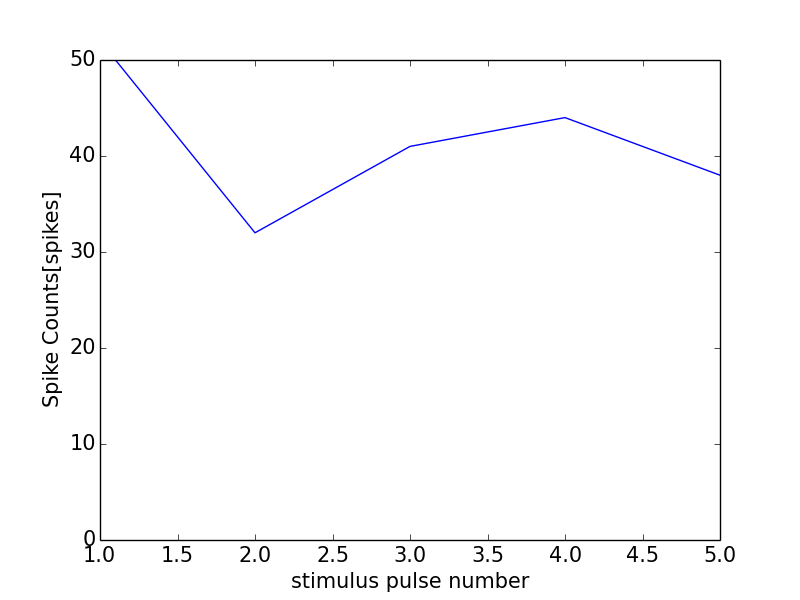

The file beside this chart, header and first rows:
0, 0.0
0, 0
1, 52
2, 32
3, 41
4, 44
5, 38
6, 1
